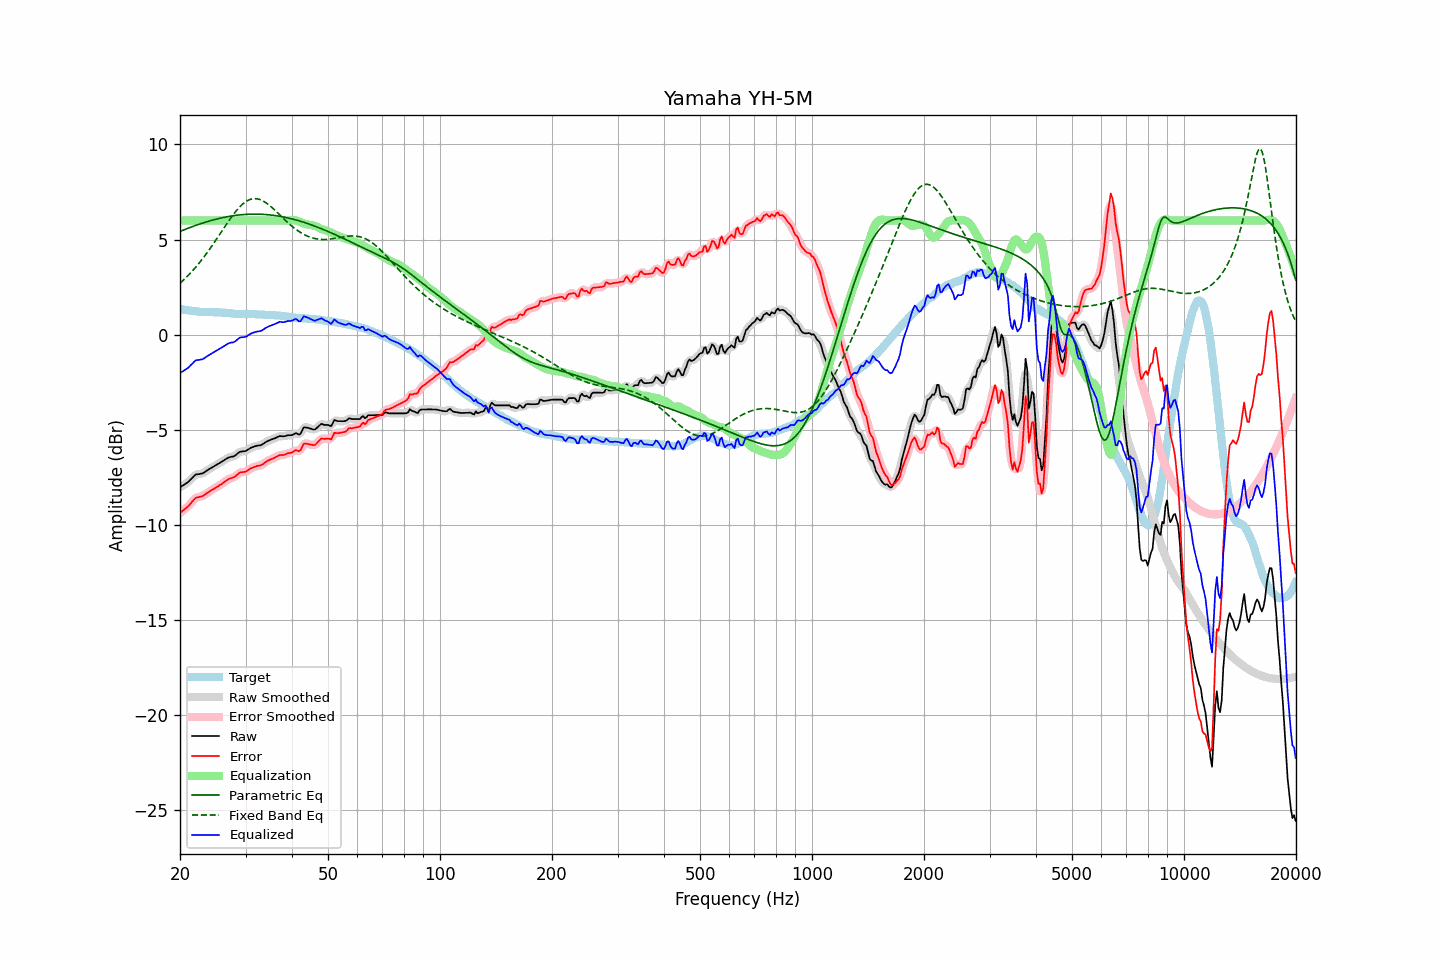

Source data for this figure (header and first rows):
frequency, raw, error, smoothed, error_smoothed, equalization, parametric_eq, fixed_band_eq, equalized_raw, equalized_smoothed, target
20.00, -8.02, -9.37, -8.02, -9.37, 6.00, 5.42, 2.70, -2.02, -2.02, 1.35
20.20, -7.96, -9.30, -7.97, -9.31, 6.00, 5.46, 2.78, -1.96, -1.97, 1.34
20.40, -7.91, -9.23, -7.92, -9.24, 6.00, 5.49, 2.85, -1.91, -1.92, 1.32
20.61, -7.86, -9.16, -7.86, -9.17, 6.00, 5.52, 2.94, -1.86, -1.86, 1.31
20.81, -7.80, -9.09, -7.80, -9.09, 6.00, 5.56, 3.02, -1.80, -1.80, 1.29
21.02, -7.74, -9.02, -7.74, -9.02, 6.00, 5.59, 3.10, -1.74, -1.74, 1.28
21.23, -7.66, -8.93, -7.66, -8.93, 6.00, 5.62, 3.19, -1.66, -1.66, 1.27
21.44, -7.57, -8.83, -7.58, -8.83, 6.00, 5.66, 3.28, -1.57, -1.58, 1.26
21.66, -7.50, -8.73, -7.49, -8.73, 6.00, 5.69, 3.37, -1.50, -1.49, 1.24
21.87, -7.40, -8.64, -7.41, -8.64, 6.00, 5.72, 3.47, -1.40, -1.41, 1.24
22.09, -7.34, -8.57, -7.36, -8.58, 6.00, 5.75, 3.57, -1.34, -1.36, 1.23
22.31, -7.33, -8.55, -7.33, -8.54, 6.00, 5.78, 3.67, -1.33, -1.33, 1.22
22.54, -7.32, -8.53, -7.32, -8.53, 6.00, 5.81, 3.77, -1.32, -1.32, 1.20
22.76, -7.30, -8.50, -7.31, -8.51, 6.00, 5.83, 3.88, -1.30, -1.31, 1.19
22.99, -7.29, -8.49, -7.28, -8.47, 6.00, 5.86, 3.98, -1.29, -1.28, 1.19
23.22, -7.24, -8.43, -7.24, -8.43, 6.00, 5.89, 4.09, -1.24, -1.24, 1.18
23.45, -7.18, -8.37, -7.19, -8.37, 6.00, 5.92, 4.21, -1.18, -1.19, 1.18
23.69, -7.13, -8.31, -7.13, -8.31, 6.00, 5.94, 4.32, -1.13, -1.13, 1.18
23.92, -7.07, -8.26, -7.07, -8.26, 6.00, 5.97, 4.44, -1.07, -1.07, 1.18
24.16, -7.02, -8.20, -7.02, -8.20, 6.00, 5.99, 4.56, -1.02, -1.02, 1.18
24.40, -6.97, -8.15, -6.97, -8.15, 6.00, 6.01, 4.68, -0.97, -0.97, 1.18
24.65, -6.93, -8.10, -6.92, -8.10, 6.00, 6.04, 4.80, -0.93, -0.92, 1.18
24.89, -6.87, -8.05, -6.87, -8.05, 6.00, 6.06, 4.93, -0.87, -0.87, 1.18
25.14, -6.82, -8.00, -6.82, -8.00, 6.00, 6.08, 5.05, -0.82, -0.82, 1.18
25.39, -6.77, -7.95, -6.77, -7.95, 6.00, 6.10, 5.18, -0.77, -0.77, 1.18
25.65, -6.72, -7.89, -6.73, -7.89, 6.00, 6.12, 5.31, -0.72, -0.73, 1.17
25.91, -6.68, -7.84, -6.67, -7.84, 6.00, 6.14, 5.43, -0.68, -0.67, 1.17
26.16, -6.62, -7.78, -6.62, -7.78, 6.00, 6.16, 5.56, -0.62, -0.62, 1.15
26.43, -6.57, -7.72, -6.57, -7.72, 6.00, 6.18, 5.69, -0.57, -0.57, 1.15
26.69, -6.51, -7.66, -6.51, -7.66, 6.00, 6.19, 5.81, -0.51, -0.51, 1.14
26.96, -6.47, -7.60, -6.47, -7.60, 6.00, 6.21, 5.94, -0.47, -0.47, 1.13
27.23, -6.44, -7.57, -6.44, -7.57, 6.00, 6.22, 6.06, -0.44, -0.44, 1.13
27.50, -6.41, -7.53, -6.42, -7.54, 6.00, 6.24, 6.18, -0.41, -0.42, 1.12
27.77, -6.40, -7.51, -6.40, -7.51, 6.00, 6.25, 6.29, -0.40, -0.40, 1.11
28.05, -6.37, -7.47, -6.36, -7.46, 6.00, 6.26, 6.40, -0.37, -0.36, 1.10
28.33, -6.30, -7.40, -6.30, -7.40, 6.00, 6.27, 6.51, -0.30, -0.30, 1.10
28.62, -6.24, -7.33, -6.24, -7.33, 6.00, 6.28, 6.61, -0.24, -0.24, 1.09
28.90, -6.16, -7.25, -6.18, -7.27, 6.00, 6.29, 6.70, -0.16, -0.18, 1.08
29.19, -6.14, -7.24, -6.15, -7.23, 6.00, 6.30, 6.79, -0.14, -0.15, 1.09
29.48, -6.13, -7.22, -6.13, -7.22, 6.00, 6.31, 6.86, -0.13, -0.13, 1.09
29.78, -6.12, -7.21, -6.13, -7.21, 6.00, 6.31, 6.93, -0.12, -0.13, 1.09
30.08, -6.11, -7.20, -6.10, -7.19, 6.00, 6.32, 6.99, -0.11, -0.10, 1.09
30.38, -6.06, -7.14, -6.06, -7.14, 6.00, 6.33, 7.04, -0.06, -0.06, 1.09
30.68, -6.00, -7.09, -6.01, -7.09, 6.00, 6.33, 7.08, -0.00, -0.01, 1.08
30.99, -5.95, -7.03, -5.95, -7.03, 6.00, 6.33, 7.11, 0.05, 0.05, 1.08
31.30, -5.92, -6.99, -5.91, -6.99, 6.00, 6.33, 7.14, 0.08, 0.09, 1.08
31.61, -5.88, -6.96, -5.88, -6.96, 6.00, 6.33, 7.15, 0.12, 0.12, 1.08
31.93, -5.86, -6.93, -5.86, -6.93, 6.00, 6.33, 7.15, 0.14, 0.14, 1.08
32.24, -5.83, -6.90, -5.84, -6.91, 6.00, 6.33, 7.14, 0.17, 0.16, 1.06
32.57, -5.82, -6.89, -5.83, -6.89, 6.00, 6.33, 7.12, 0.18, 0.17, 1.06
32.89, -5.81, -6.87, -5.81, -6.87, 6.00, 6.33, 7.09, 0.19, 0.19, 1.06
33.22, -5.77, -6.83, -5.77, -6.83, 6.00, 6.33, 7.05, 0.23, 0.23, 1.06
33.55, -5.72, -6.78, -5.72, -6.77, 6.00, 6.32, 7.01, 0.28, 0.28, 1.05
33.89, -5.66, -6.71, -5.67, -6.71, 6.00, 6.31, 6.96, 0.34, 0.33, 1.04
34.23, -5.61, -6.65, -5.62, -6.66, 6.00, 6.31, 6.90, 0.39, 0.38, 1.04
34.57, -5.57, -6.61, -5.57, -6.61, 6.00, 6.30, 6.84, 0.43, 0.43, 1.04
34.92, -5.54, -6.57, -5.54, -6.57, 6.00, 6.29, 6.77, 0.46, 0.46, 1.03
35.27, -5.51, -6.54, -5.51, -6.54, 6.00, 6.28, 6.70, 0.49, 0.49, 1.03
35.62, -5.47, -6.50, -5.47, -6.50, 6.00, 6.27, 6.62, 0.53, 0.53, 1.03
35.97, -5.44, -6.46, -5.44, -6.46, 6.00, 6.26, 6.54, 0.56, 0.56, 1.01
... 635 more rows
